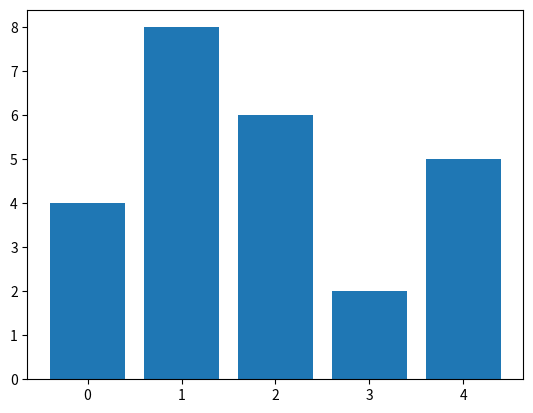

Write the Python code that produced this figure.
import numpy as np
import pandas as pandas
import matplotlib.pyplot as mpl

# Numpy
# # Mảng
# e = np.full((3,3),8)
# print(e)
# # Check size and type
# print(e.shape,e.dtype)
#
# e = np.random.random((3,3))
# print(e)
#
# e = np.eye(3)
# print(e)
#
# e = np.arange(10)
# print(e)
#
# e = np.arange(10,dtype=float)
# print(e)
#
# # Slice
# h =[1,2,3,4,5,6,7,8,9]
# # 1 : start index , 15 stop index, 2 step 0
# a = h[1:15:2]
# print(a)
# # step < 0 => negative way
# a = h[1:-5:-1]
# print(a)
# # 2 dimension array
# a = h[1:3:]
# print(a)

# Pandas
# s = pandas.Series([1,2,3,4,5],index=['r1','r2','r3','r4','r5'])
# print('Serius %s' % s)
# d = pandas.DataFrame({'col1' : ['v01','v02','v03'],
#                       'col2' : ['v11','v12','v13']
#                       }, columns=['col1','col2'])
# print('DataFrame %s' % d)

# Matplolib
x = np.arange(5)
y = (4,8,6,2,5)
mpl.bar(x,y)
mpl.show()